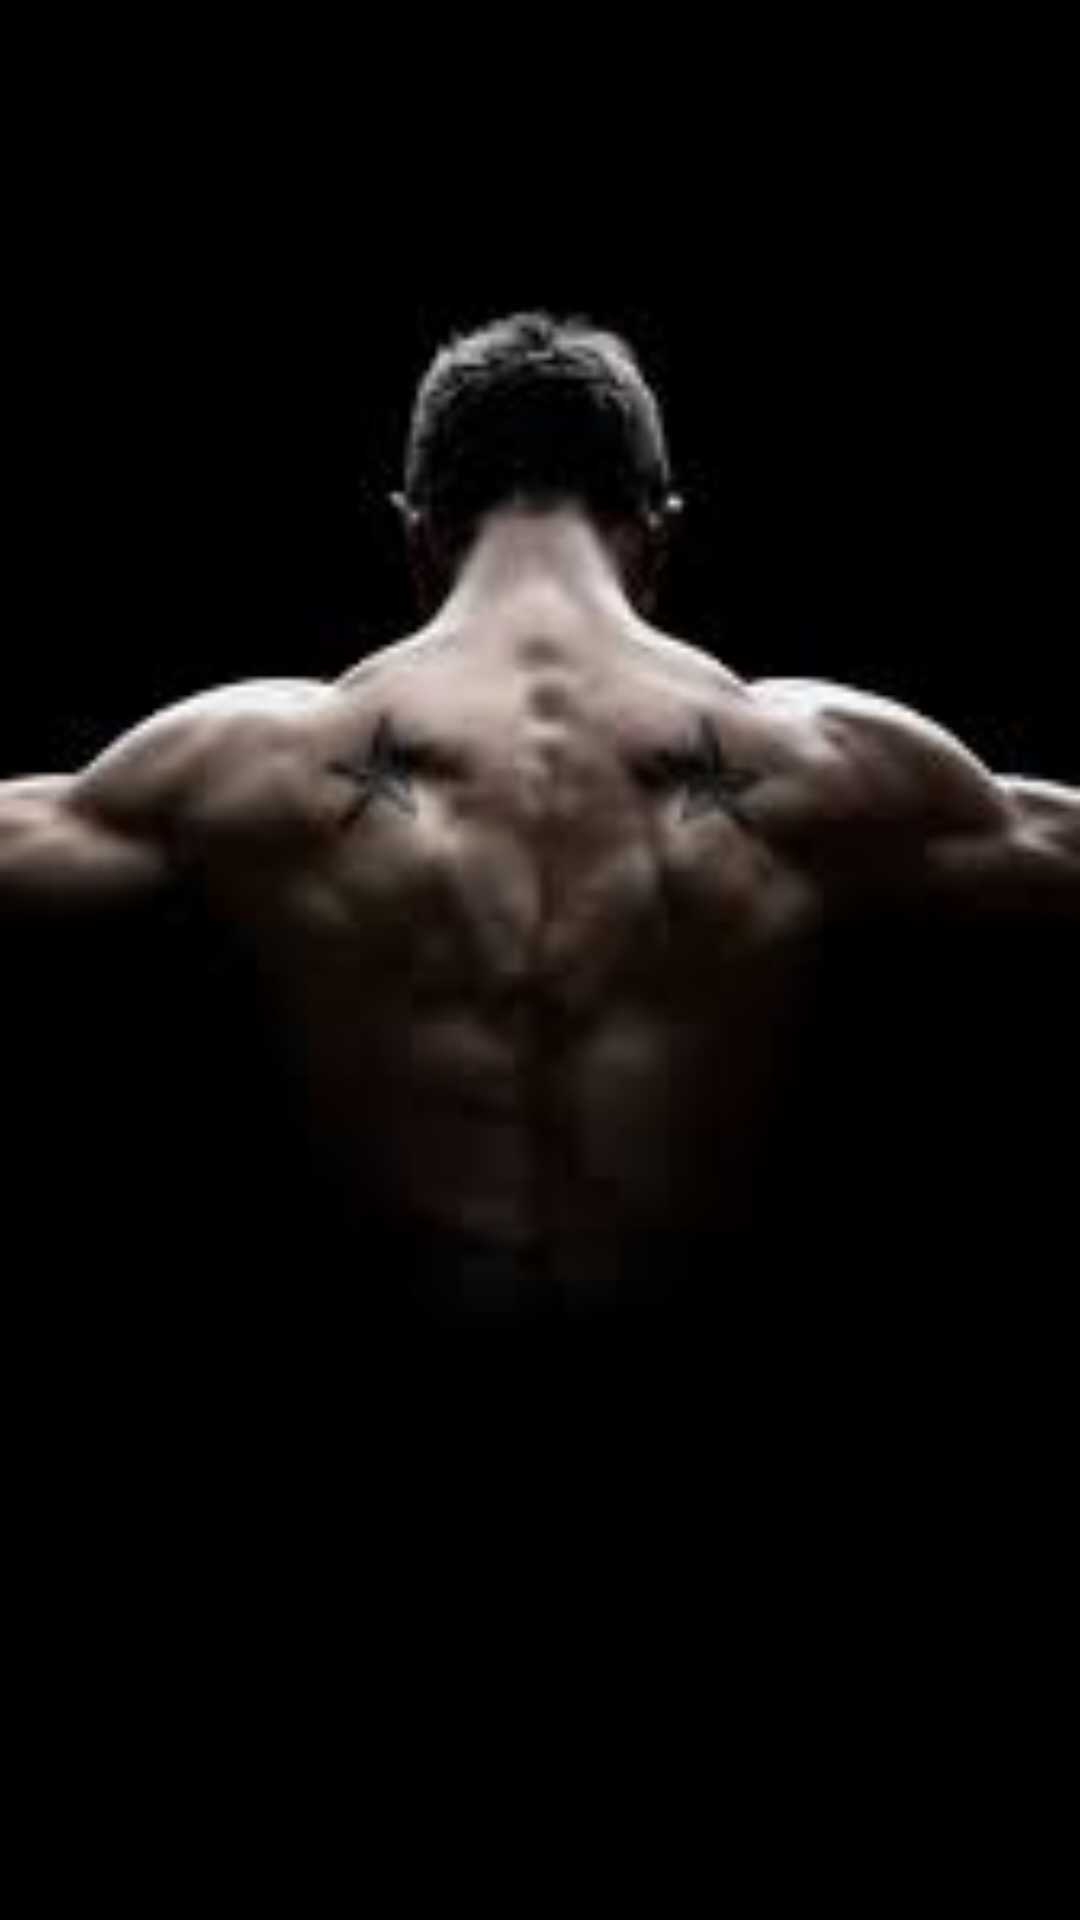

Write the Android layout XML for this screen, with the resource values it uses.
<!-- AndroidManifest.xml: application theme Theme.AjFit -->
<!-- res/layout/fragment_muscle_group_list.xml -->
<?xml version="1.0" encoding="utf-8"?>
<FrameLayout xmlns:android="http://schemas.android.com/apk/res/android"
    xmlns:tools="http://schemas.android.com/tools"
    android:layout_width="match_parent"
    android:layout_height="match_parent"
    android:background="@drawable/back"
    tools:context="com.example.musclegroups.MuscleGroupListFragment">

    <androidx.recyclerview.widget.RecyclerView
        android:id="@+id/recyclerView"
        android:layout_width="match_parent"
        android:layout_height="match_parent" />

</FrameLayout>
<!-- resources referenced by this layout -->
<resources>
  <!-- drawable back: jpg bitmap (drawable, 2761 bytes) -->
  <style name="Theme.AjFit" parent="Base.Theme.AjFit" />
  <style name="Base.Theme.AjFit" parent="Theme.Material3.DayNight.NoActionBar">
          
          
      </style>
</resources>
